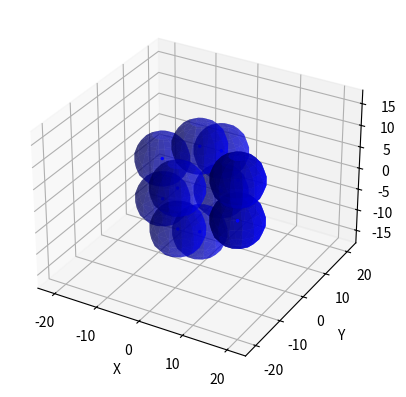

Here is the Python script that generated this plot: (Note: this script raises an exception after producing the figure.)
import matplotlib.pyplot as plt
import numpy as np
from mpl_toolkits.mplot3d import Axes3D



box_limit = 12
point_size = 24
filename = 'Star_PAVEL_2'
N = 12
R = 10


#points
x = np.array([])
y = np.array([])
z = np.array([])

Areg = 4 * np.pi / N
Acap = Areg
Ocap = 2 * np.arcsin(np.sqrt(1 / N))
Ncol = np.round((np.pi - 2 * Ocap) / np.sqrt(Areg))
Ocol = (np.pi - 2 * Ocap) / Ncol

f = [0]
O = np.arange(Ocap, np.pi, Ocol)
print(np.degrees(O))
for i in range(1, len(O)):
    Ncol = np.round(4 * np.pi * (np.sin(O[i] / 2)**2 - np.sin(O[i - 1] / 2)**2) / Areg)
    O_i = O[i - 1] + (O[i] - O[i - 1]) / 2
    f_i_1 = f 
    f = np.linspace(0, 2 * np.pi, int(Ncol)) + np.random.choice(f_i_1)
    #print(np.degrees(O_i))
    x = np.concatenate((x, R * np.cos(f) * np.sin(O_i)))
    y = np.concatenate((y, R * np.sin(f) * np.sin(O_i)))
    z = np.concatenate((z, np.full(int(Ncol), R * np.cos(O_i))))

x = np.concatenate((x, np.array([0, 0])))
y = np.concatenate((y, np.array([0, 0])))
z = np.concatenate((z, np.array([-R, R])))
h = np.sqrt(Areg / np.pi)   
print(h)
h = np.sqrt((R**2 * 4 * np.pi) / (len(x) * np.pi))
print(h)
# print(np.degrees(Ocap))
# print(np.degrees(Ocol))
# print(Ncol)


fig = plt.figure()
ax = fig.add_subplot(projection='3d')
sc = ax.scatter(x, y, z, s=point_size, edgecolors='none', color = 'blue', alpha=1, marker='.')


def draw_poles():
    phi = np.linspace(0, 2 * np.pi, 15)
    alpha = np.linspace(0, np.pi, 10)
    phi, alpha = np.meshgrid(phi, alpha)
    poles_x = []
    poles_y = []
    poles_z = []
    for i in range(len(x)):
        poles_x = h * np.sin(alpha) * np.cos(phi) + x[i]
        poles_y = h * np.sin(alpha) * np.sin(phi) + y[i]
        poles_z = h * np.cos(alpha) + z[i]
        sc = ax.plot_surface(poles_x, poles_y, poles_z, 
                    color='blue', 
                    alpha=0.5,    
                    linewidth=0,        
                    edgecolor='none') 

draw_poles()

plt.xlabel('X')
plt.ylabel('Y')
plt.xlim(-box_limit, box_limit)
plt.ylim(-box_limit, box_limit)
plt.axis('equal')
plt.savefig('images/' + filename + '.png', dpi = 800)
# plt.show()
